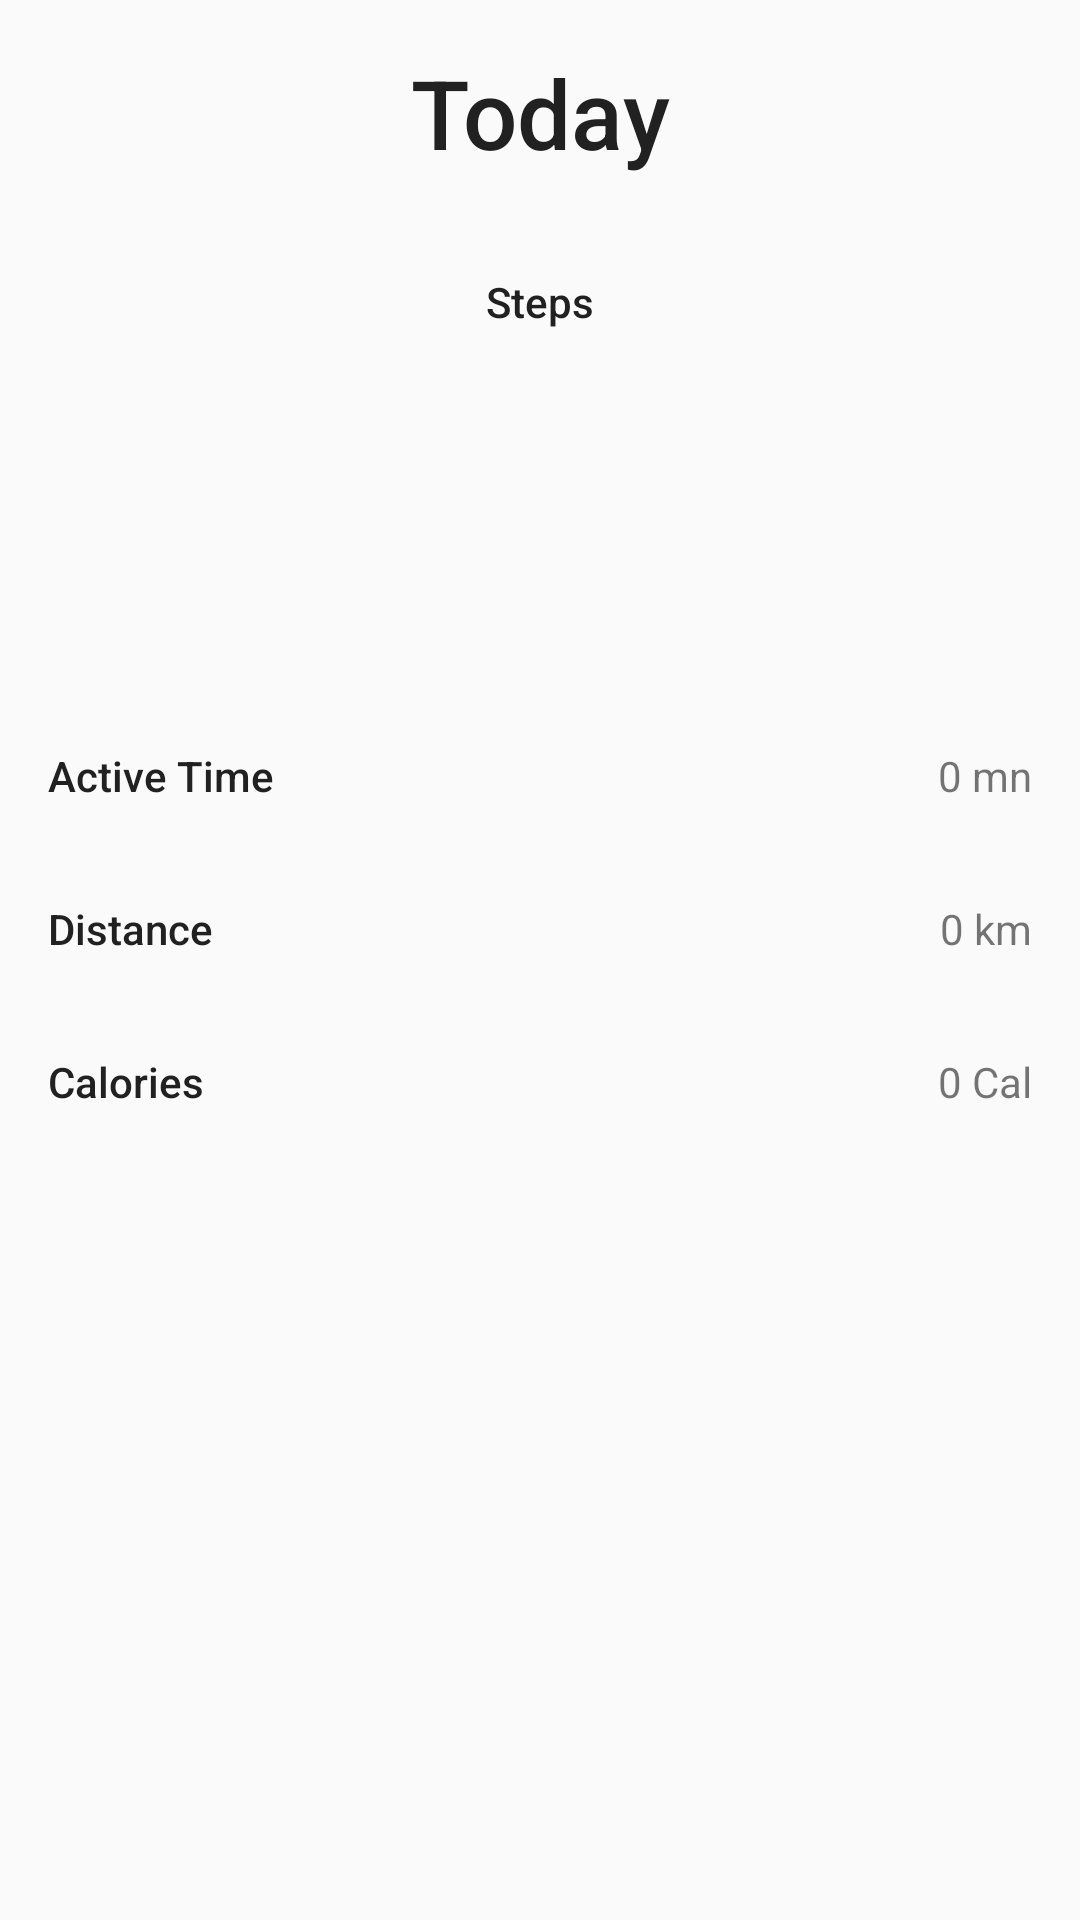

Produce the Android XML layout that renders to this screen, including the resource entries it uses.
<!-- AndroidManifest.xml: application theme AppTheme -->
<!-- res/layout/content_dashboard.xml -->
<?xml version="1.0" encoding="utf-8"?>
<android.support.constraint.ConstraintLayout xmlns:android="http://schemas.android.com/apk/res/android"
    xmlns:tools="http://schemas.android.com/tools"
    xmlns:app="http://schemas.android.com/apk/res-auto"
    android:orientation="vertical"
    android:layout_width="match_parent"
    android:layout_height="match_parent">

    <TextView
        android:id="@+id/content_header"
        android:layout_width="wrap_content"
        android:layout_height="wrap_content"
        android:layout_gravity="center_horizontal"
        android:text="@string/dashboard_header_text"
        android:textSize="@dimen/text_large"
        app:layout_constraintLeft_toLeftOf="parent"
        app:layout_constraintRight_toRightOf="parent"
        app:layout_constraintTop_toTopOf="parent"
        style="@style/TextLabel"
        android:layout_marginBottom="@dimen/activity_horizontal_margin"/>
    <TextView
        android:id="@+id/label_step"
        android:layout_width="wrap_content"
        android:layout_height="wrap_content"
        android:text="@string/dashboard_steps_text"
        style="@style/TextLabel"
        app:layout_constraintLeft_toLeftOf="parent"
        app:layout_constraintRight_toRightOf="parent"
        app:layout_constraintTop_toBottomOf="@id/content_header"/>

    <TextView
        android:id="@+id/tv_today_steps"
        android:layout_width="wrap_content"
        android:layout_height="wrap_content"
        app:layout_constraintLeft_toLeftOf="parent"
        app:layout_constraintRight_toRightOf="parent"
        app:layout_constraintTop_toBottomOf="@id/label_step"
        android:textSize="@dimen/text_large"/>


    <TextView
        android:id="@+id/label_active_time"
        android:layout_width="wrap_content"
        android:layout_height="wrap_content"
        android:text="@string/dashboard_active_time_text"
        android:layout_weight="1"
        app:layout_constraintTop_toBottomOf="@id/tv_today_steps"
        app:layout_constraintLeft_toLeftOf="parent"
        style="@style/TextLabel"
        android:layout_marginTop="64dp"/>
    <TextView
        android:id="@+id/tv_today_active_time"
        android:layout_width="wrap_content"
        android:layout_height="wrap_content"
        android:text="@string/dashboard_active_time_default"
        app:layout_constraintTop_toBottomOf="@id/tv_today_steps"
        app:layout_constraintRight_toRightOf="parent"
        android:padding="@dimen/activity_horizontal_margin"
        android:layout_marginTop="64dp"/>
    <TextView
        android:id="@+id/label_distance"
        android:layout_width="wrap_content"
        android:layout_height="wrap_content"
        android:text="@string/dashboard_distance_text"
        app:layout_constraintTop_toBottomOf="@id/label_active_time"
        app:layout_constraintLeft_toLeftOf="parent"
        style="@style/TextLabel"/>
    <TextView
        android:id="@+id/tv_today_distance"
        android:layout_width="wrap_content"
        android:layout_height="wrap_content"
        android:text="@string/dashboard_distance_default"
        app:layout_constraintTop_toBottomOf="@id/tv_today_active_time"
        app:layout_constraintRight_toRightOf="parent"
        android:padding="@dimen/activity_horizontal_margin"/>
    <TextView
        android:id="@+id/label_calories"
        android:layout_width="wrap_content"
        android:layout_height="wrap_content"
        android:text="@string/dashboard_calories_text"
        app:layout_constraintTop_toBottomOf="@id/label_distance"
        app:layout_constraintLeft_toLeftOf="parent"
        style="@style/TextLabel"/>

    <TextView
        android:id="@+id/tv_today_calories_burned"
        android:layout_width="wrap_content"
        android:layout_height="wrap_content"
        android:padding="@dimen/activity_horizontal_margin"
        android:text="@string/dashboard_calories_default"
        app:layout_constraintRight_toRightOf="parent"
        app:layout_constraintTop_toBottomOf="@id/tv_today_distance" />
</android.support.constraint.ConstraintLayout>
<!-- resources referenced by this layout -->
<resources>
  <dimen name="activity_horizontal_margin">16dp</dimen>
  <dimen name="text_large">32sp</dimen>
  <string name="dashboard_active_time_default">0 mn</string>
  <string name="dashboard_active_time_text">Active Time</string>
  <string name="dashboard_calories_default">0 Cal</string>
  <string name="dashboard_calories_text">Calories</string>
  <string name="dashboard_distance_default">0 km</string>
  <string name="dashboard_distance_text">Distance</string>
  <string name="dashboard_header_text">Today</string>
  <string name="dashboard_steps_text">Steps</string>
  <style name="TextLabel">
          <item name="android:textColor">@color/colorPrimaryText</item>
          <item name="android:textAppearance">@style/TextAppearance.AppCompat.Body2</item>
          <item name="android:padding">@dimen/activity_horizontal_margin</item>
      </style>
  <style name="AppTheme" parent="Theme.AppCompat.Light.NoActionBar">
          
          <item name="colorPrimary">@color/colorPrimary</item>
          <item name="colorPrimaryDark">@color/colorPrimaryDark</item>
          <item name="colorAccent">@color/colorAccent</item>
      </style>
  <color name="colorPrimaryText">#212121</color>
  <color name="colorPrimary">#FF9800</color>
  <color name="colorPrimaryDark">#F57C00</color>
  <color name="colorAccent">#FF9800</color>
</resources>
